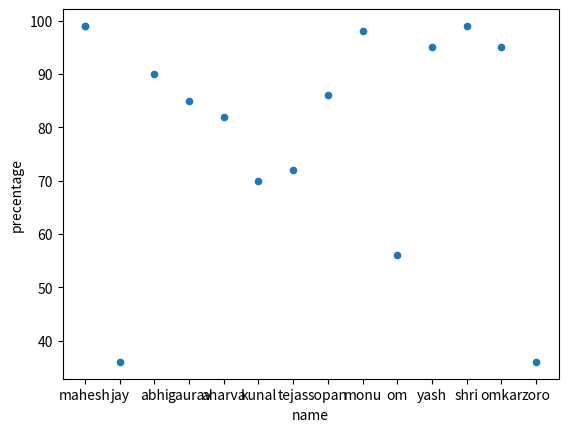

Here is the Python script that generated this plot:
import pandas as pd
import matplotlib.pyplot as plt
#data = [['mahesh',18,99],['abhi',18,90],['gaurav',18,85],['jay',18,75]]
df = pd.DataFrame(columns = ['name','age','precentage'])
df.loc[0] = ['mahesh', 18, 99]
df.loc[1] = ['jay', 18, 36]
df.loc[2] = ['abhi', 18, 90]
df.loc[3] = ['gaurav', 18, 85]
df.loc[4] = ['aharva', 18, 82]
df.loc[5] = ['kunal', 18, 70]
df.loc[6] = ['tejas', 18, 72]
df.loc[7] = ['sopan', 18, 86]
df.loc[8] = ['monu', 18, 98]
df.loc[9] = ['om', 18, 56]
df.loc[10] = ['yash', 18, 95]
df.loc[11] = ['shri', 18, 99]
df.loc[12] = ['omkar', 18, 95]
df.loc[13] = ['mahesh', 18, 99]
df.loc[14] = ['zoro', 18, 36]
df["remarks"]=None
#print("information=",df.info())
#print(df.drop(columns='remarks', axis='1', inplace=True))
#print(df.isnull())
#df.plot(x='name', y='precentage')
df.plot.scatter(x='name', y='precentage')
plt.show()
